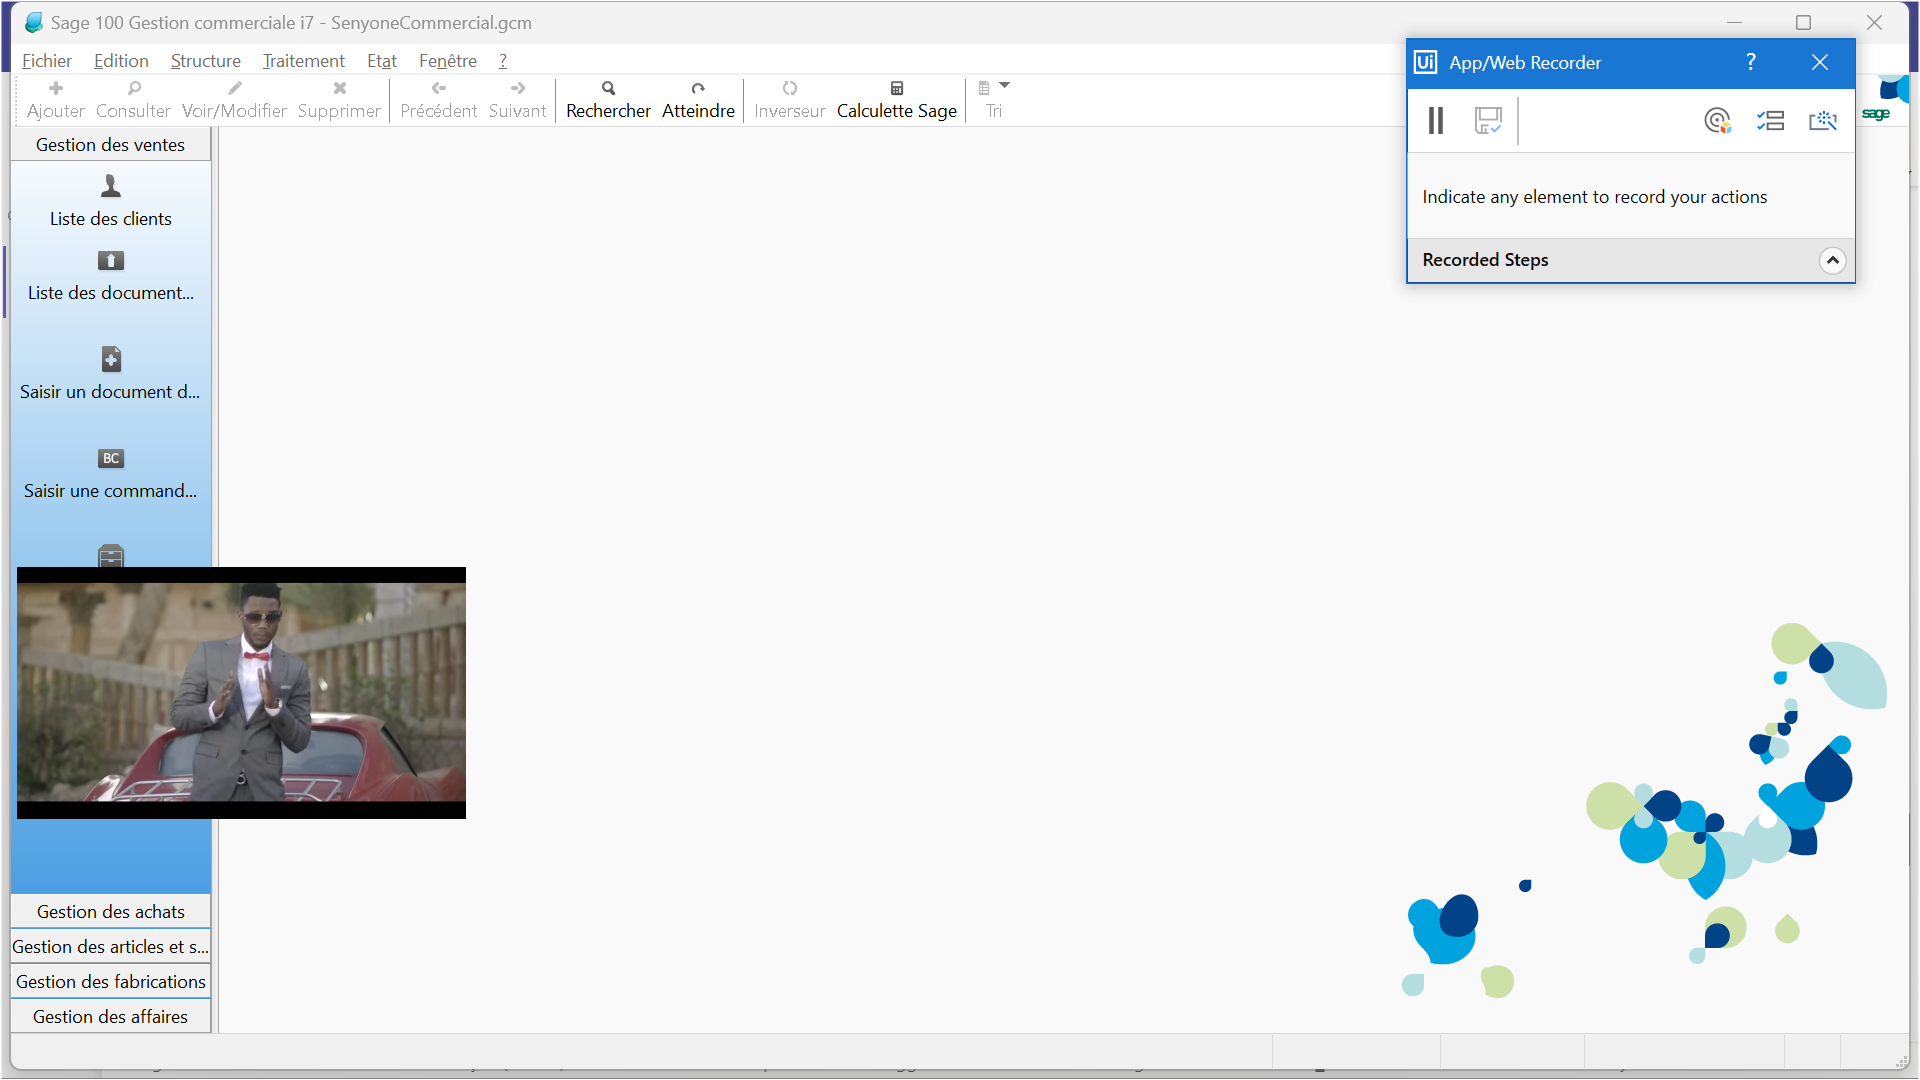
Task: Automate task done in sage
Workflow: Login

Step 1: Use Application: Sage 100 Gestion commerciale i7 - SenyoneCommercial.gcm on the element in window 'Sage 100 Gestion commerciale i7 - SenyoneCommercial.gcm' (gecomaes.exe)

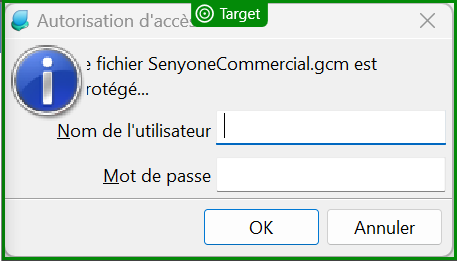
Step 2: check

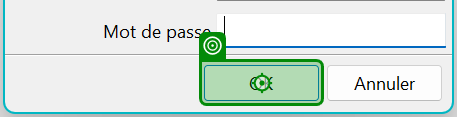
Step 3: click on 'Ok'

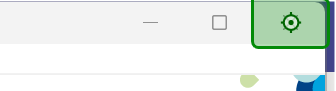
Step 4: click